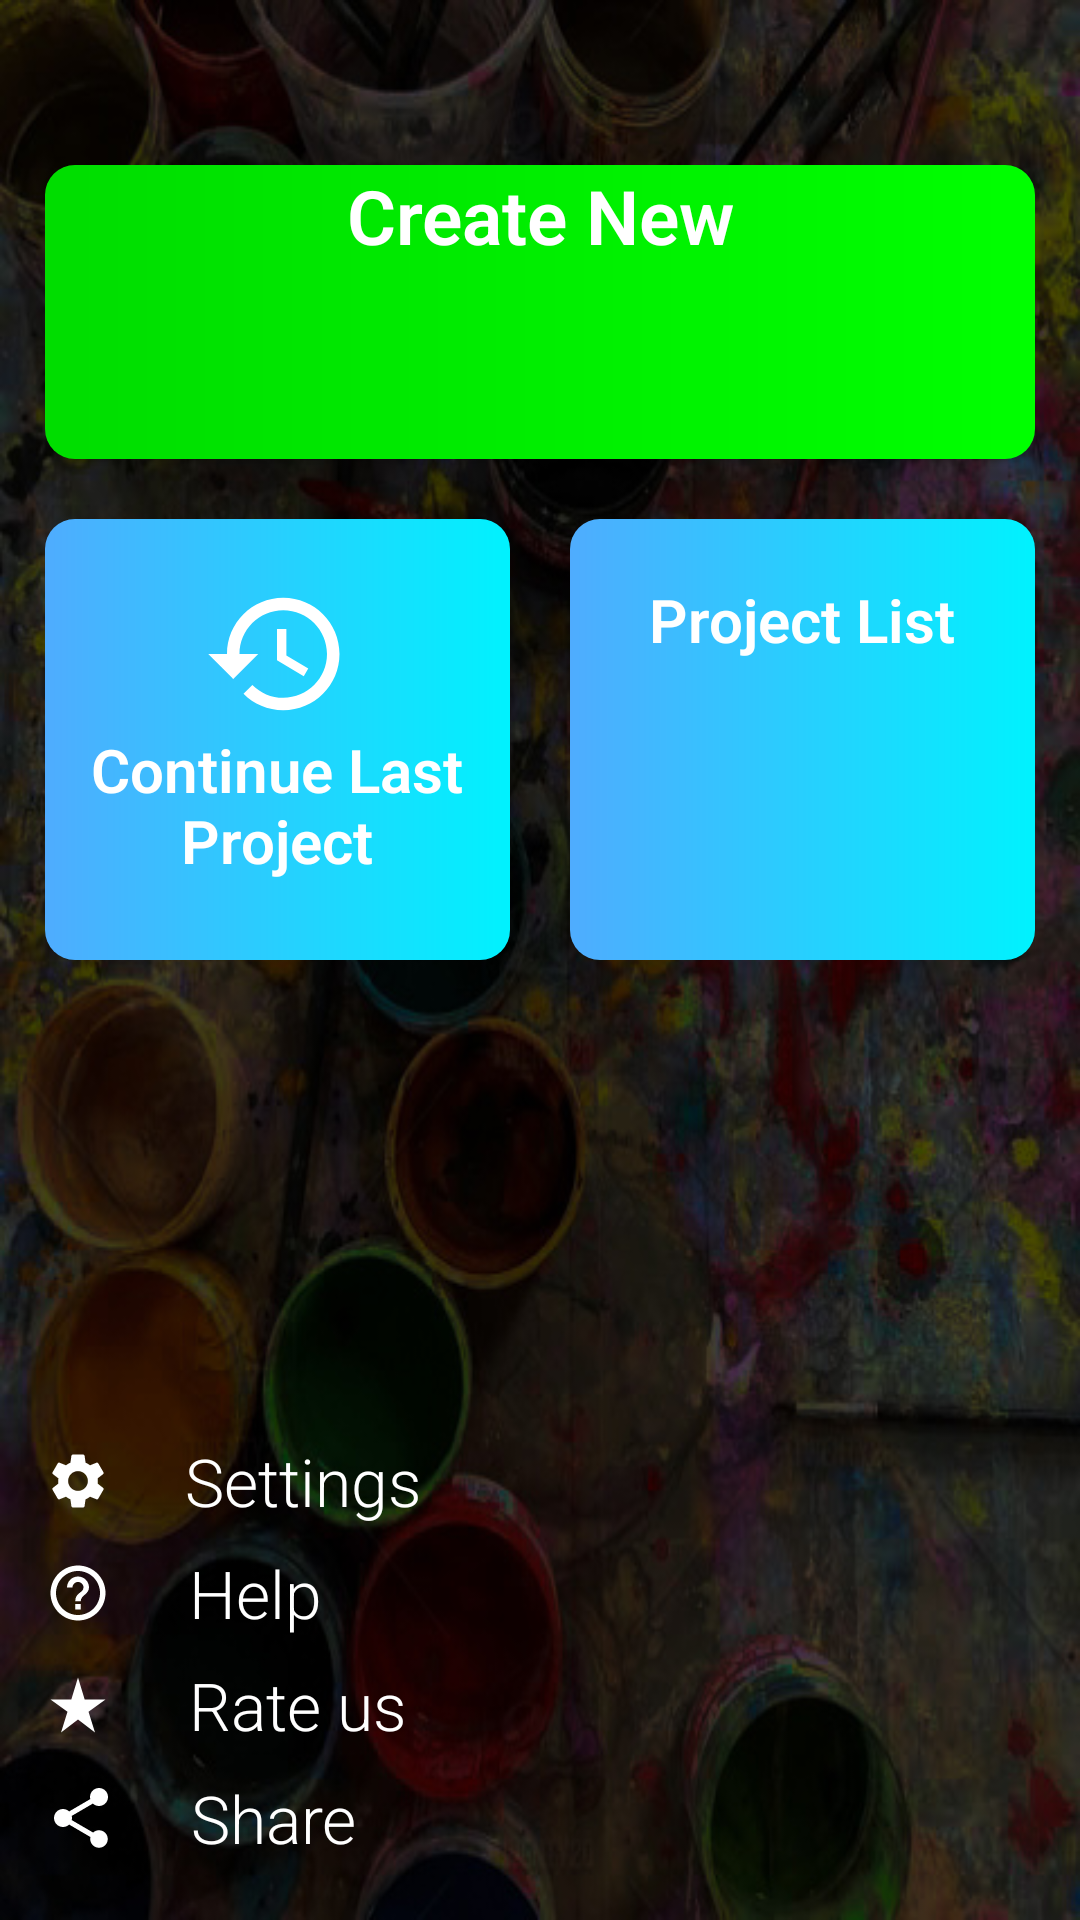

Android layout source for this screen:
<!-- AndroidManifest.xml: application theme Theme.Luckyimages -->
<!-- res/layout/activity_main.xml -->
<?xml version="1.0" encoding="utf-8"?>
<LinearLayout xmlns:android="http://schemas.android.com/apk/res/android"
    xmlns:app="http://schemas.android.com/apk/res-auto"
    xmlns:tools="http://schemas.android.com/tools"
    android:layout_width="match_parent"
    android:layout_height="match_parent"
    android:background="@drawable/mainbgpic"
    android:orientation="vertical"
    android:padding="15dp"
    tools:context=".MainActivity">

    <LinearLayout
        android:layout_width="match_parent"
        android:layout_height="0dp"
        android:layout_weight="1"
        android:orientation="vertical"
        android:gravity="center"
        android:paddingTop="40dp">

        <Button
            android:id="@+id/create_btn"
            android:layout_width="match_parent"
            android:layout_height="0dp"
            android:layout_weight="2"
            android:background="@drawable/create_button"
            android:clickable="true"
            android:focusable="true"
            android:textStyle="bold"
            android:drawableTop="@drawable/ic_create_button"
            android:fontFamily="sans-serif-light"
            android:gravity="center_horizontal"
            android:text="Create New"
            android:textAllCaps="false"
            android:textColor="@color/white"
            android:textSize="25sp"
            app:backgroundTint="@null" />


        <LinearLayout
            android:layout_width="match_parent"
            android:layout_height="0dp"
            android:layout_marginTop="20dp"
            android:gravity="center"
            android:layout_weight="3">

            <Button
                android:paddingTop="20dp"
                android:id="@+id/last_active_project"
                android:layout_width="0dp"
                android:layout_height="match_parent"
                android:layout_weight="1"
                android:background="@drawable/other_button_main"
                android:drawableTop="@drawable/ic_last_active"
                android:fontFamily="sans-serif-light"
                android:clickable="true"
                android:focusable="true"
                android:gravity="center_horizontal"
                android:textStyle="bold"
                android:text="Continue Last Project"
                android:textAllCaps="false"
                android:textColor="@color/white"
                android:textSize="20sp"
                app:backgroundTint="@null" />

            <Button
                android:paddingTop="20dp"
                android:id="@+id/all_project"
                android:layout_width="0dp"
                android:layout_height="match_parent"
                android:layout_marginLeft="20dp"
                android:layout_weight="1"
                android:background="@drawable/other_button_main"
                android:drawableTop="@drawable/ic_all_project"
                android:clickable="true"
                android:focusable="true"
                android:textStyle="bold"
                android:fontFamily="sans-serif-light"
                android:gravity="center_horizontal"
                android:text="Project List"
                android:textAllCaps="false"
                android:textColor="@color/white"
                android:textSize="20sp"
                app:backgroundTint="@null" />

        </LinearLayout>
    </LinearLayout>
    <RelativeLayout
        android:layout_width="match_parent"
        android:layout_height="0dp"
        android:layout_weight="1"
        android:gravity="bottom">

    <LinearLayout
        android:layout_width="match_parent"
        android:layout_height="150dp"
        android:gravity="bottom"
        android:orientation="vertical">
        <Button
            android:clickable="true"
            android:id="@+id/setting_btn1"
            android:layout_width="match_parent"
            android:layout_weight="1"
            android:layout_height="0dp"
            android:background="@android:color/transparent"
            android:textColor="@color/white"
            android:fontFamily="sans-serif-light"
            android:foregroundGravity="center_horizontal"
            android:text="Settings"
            android:paddingRight="180dp"
            android:textAllCaps="false"
            android:focusable="true"
            android:textSize="22dp"
            android:drawableLeft="@drawable/ic_setting"/>
        <Button
            android:clickable="true"
            android:id="@+id/help_btn"
            android:layout_width="match_parent"
            android:layout_weight="1"
            android:layout_height="0dp"
            android:background="@android:color/transparent"
            android:textColor="@color/white"
            android:fontFamily="sans-serif-light"
            android:foregroundGravity="center_horizontal"
            android:text="Help"
            android:paddingRight="212dp"
            android:textAllCaps="false"
            android:focusable="true"
            android:textSize="22dp"
            android:drawableLeft="@drawable/ic_help"/>
        <Button
            android:clickable="true"
            android:id="@+id/rate_us_btn"
            android:layout_width="match_parent"
            android:layout_weight="1"
            android:layout_height="0dp"
            android:background="@android:color/transparent"
            android:textColor="@color/white"
            android:fontFamily="sans-serif-light"
            android:foregroundGravity="center_horizontal"
            android:text="Rate us"
            android:paddingRight="184dp"
            android:textAllCaps="false"
            android:focusable="true"
            android:textSize="22dp"
            android:drawableLeft="@drawable/ic_rate_us"/>
        <Button
            android:clickable="true"
            android:id="@+id/share_btn"
            android:layout_width="match_parent"
            android:layout_weight="1"
            android:layout_height="0dp"
            android:background="@android:color/transparent"
            android:textColor="@color/white"
            android:fontFamily="sans-serif-light"
            android:foregroundGravity="center_horizontal"
            android:text="Share"
            android:paddingRight="202dp"
            android:textAllCaps="false"
            android:focusable="true"
            android:textSize="22dp"
            android:drawableLeft="@drawable/ic_share"/>
    </LinearLayout>
    </RelativeLayout>

</LinearLayout>
<!-- resources referenced by this layout -->
<resources>
  <color name="white">#FFFFFFFF</color>
  <!-- drawable create_button (drawable) -->
  <?xml version="1.0" encoding="utf-8"?>
  <shape xmlns:android="http://schemas.android.com/apk/res/android"
      android:shape="rectangle">
      <gradient
          android:startColor="@color/create_end"
  
          android:endColor="@color/create_start"/>
      <corners
          android:radius="10dp"/>
  
  </shape>
  <!-- drawable ic_help (drawable) -->
  <vector android:height="22dp" android:tint="#FFFFFF"
      android:viewportHeight="24" android:viewportWidth="24"
      android:width="22dp" xmlns:android="http://schemas.android.com/apk/res/android">
      <path android:fillColor="@android:color/white" android:pathData="M11,18h2v-2h-2v2zM12,2C6.48,2 2,6.48 2,12s4.48,10 10,10 10,-4.48 10,-10S17.52,2 12,2zM12,20c-4.41,0 -8,-3.59 -8,-8s3.59,-8 8,-8 8,3.59 8,8 -3.59,8 -8,8zM12,6c-2.21,0 -4,1.79 -4,4h2c0,-1.1 0.9,-2 2,-2s2,0.9 2,2c0,2 -3,1.75 -3,5h2c0,-2.25 3,-2.5 3,-5 0,-2.21 -1.79,-4 -4,-4z"/>
  </vector>
  <!-- drawable ic_last_active (drawable) -->
  <vector xmlns:android="http://schemas.android.com/apk/res/android"
      android:width="50dp"
      android:height="50dp"
      android:tint="#FFFFFF"
      android:viewportWidth="24"
      android:viewportHeight="24">
      <path
          android:fillColor="@android:color/white"
          android:pathData="M13,3c-4.97,0 -9,4.03 -9,9L1,12l3.89,3.89 0.07,0.14L9,12L6,12c0,-3.87 3.13,-7 7,-7s7,3.13 7,7 -3.13,7 -7,7c-1.93,0 -3.68,-0.79 -4.94,-2.06l-1.42,1.42C8.27,19.99 10.51,21 13,21c4.97,0 9,-4.03 9,-9s-4.03,-9 -9,-9zM12,8v5l4.28,2.54 0.72,-1.21 -3.5,-2.08L13.5,8L12,8z" />
  </vector>
  <!-- drawable ic_rate_us (drawable) -->
  <vector android:height="22dp" android:tint="#FFFFFF"
      android:viewportHeight="24" android:viewportWidth="24"
      android:width="22dp" xmlns:android="http://schemas.android.com/apk/res/android">
      <path android:fillColor="@android:color/white" android:pathData="M14.43,10l-2.43,-8l-2.43,8l-7.57,0l6.18,4.41l-2.35,7.59l6.17,-4.69l6.18,4.69l-2.35,-7.59l6.17,-4.41z"/>
  </vector>
  <!-- drawable other_button_main (drawable) -->
  <?xml version="1.0" encoding="utf-8"?>
  <shape xmlns:android="http://schemas.android.com/apk/res/android"
      android:shape="rectangle">
      <gradient
          android:startColor="#4FACFE"
  
          android:endColor="#00F2FE"/>
      <corners
          android:radius="10dp"/>
  
  </shape>
  <style name="Theme.Luckyimages" parent="Theme.AppCompat.Light.DarkActionBar">
          
          <item name="colorPrimary">@color/purple_500</item>
          <item name="colorPrimaryVariant">@color/purple_700</item>
          <item name="colorOnPrimary">@color/white</item>
          
          <item name="colorSecondary">@color/teal_200</item>
          <item name="colorSecondaryVariant">@color/teal_700</item>
          <item name="colorOnSecondary">@color/black</item>
          
          <item name="android:statusBarColor" tools:targetApi="l">?attr/colorPrimaryVariant</item>
          
      </style>
  <color name="create_end">#00DD00</color>
  <color name="create_start">#00FF00</color>
  <color name="purple_500">#FF6200EE</color>
  <color name="purple_700">#FF3700B3</color>
  <color name="teal_200">#FF03DAC5</color>
  <color name="teal_700">#FF018786</color>
  <color name="black">#FF000000</color>
</resources>
